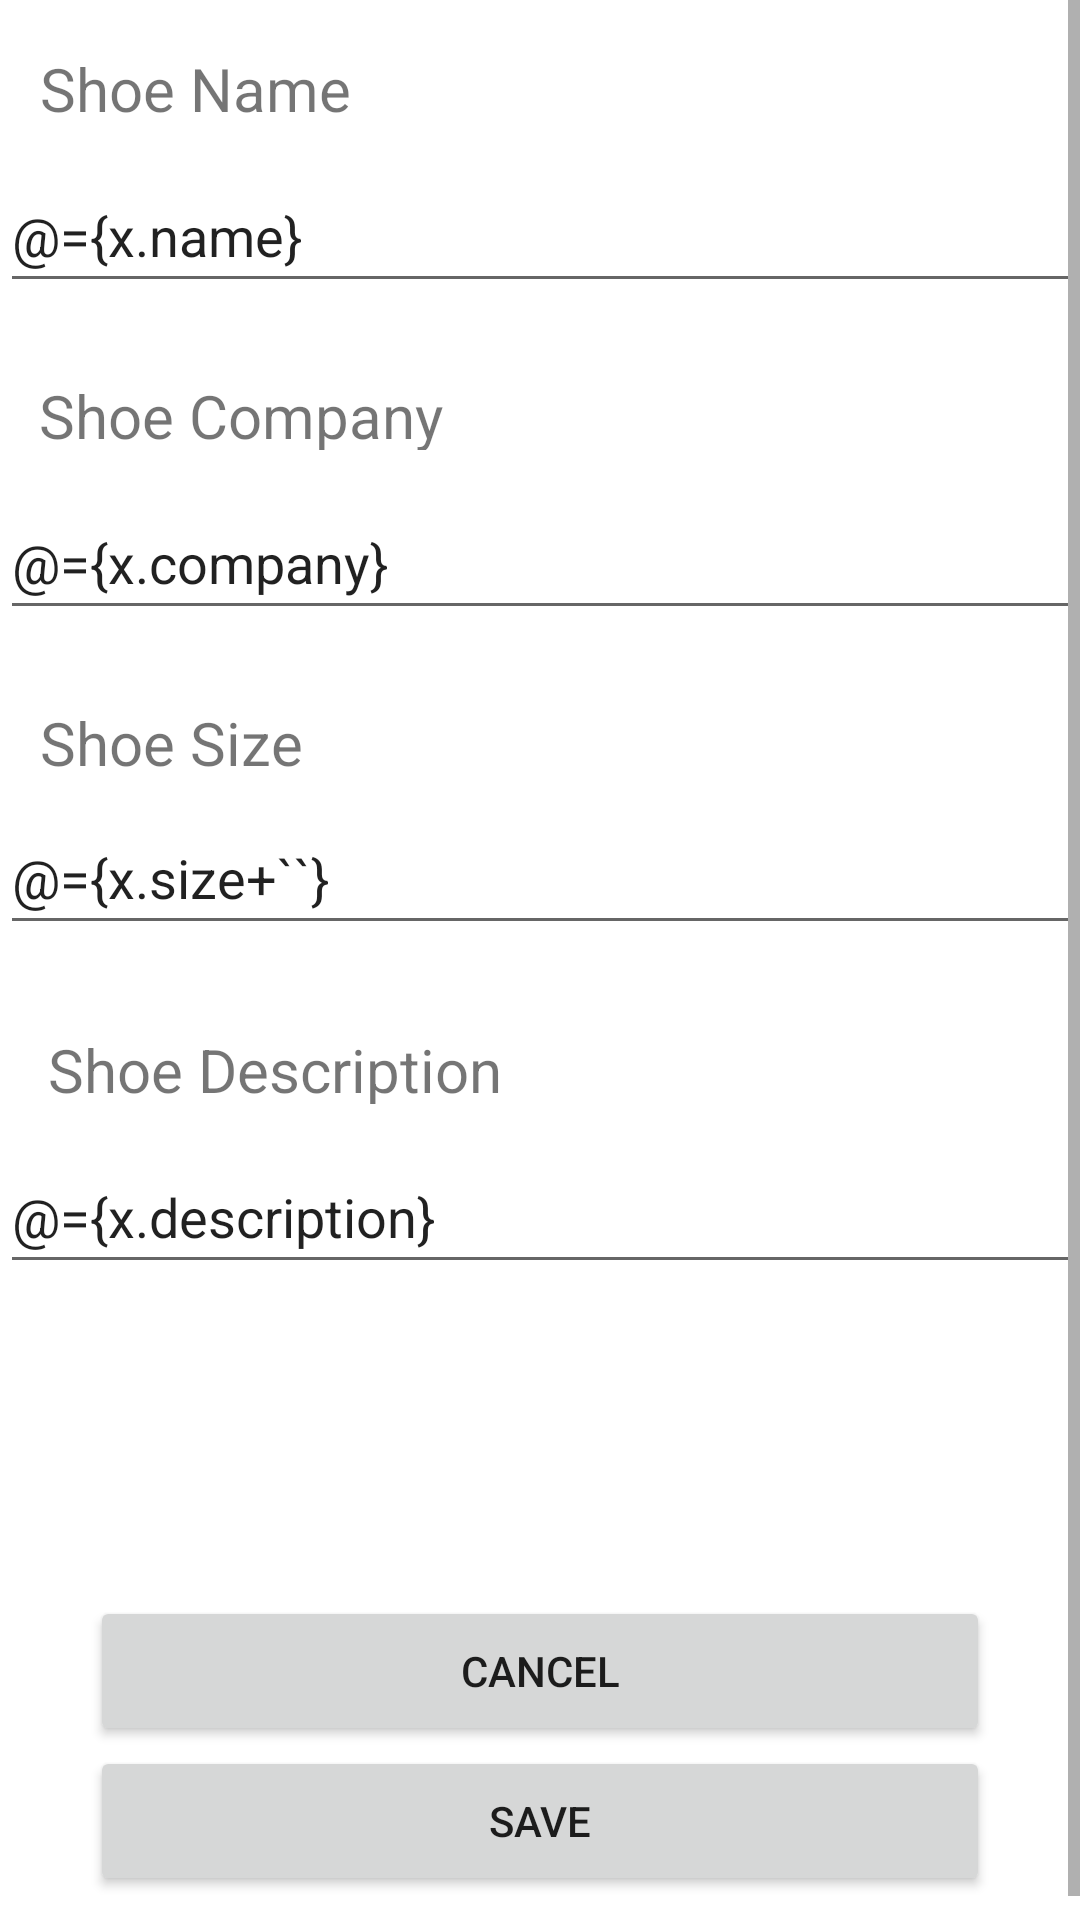

Reconstruct the res/layout file that produces this screen, plus the resources it refers to.
<!-- AndroidManifest.xml: application theme AppTheme -->
<!-- res/layout/f_shoe_detail.xml -->
<layout xmlns:android="http://schemas.android.com/apk/res/android"
    xmlns:app="http://schemas.android.com/apk/res-auto"
    xmlns:tools="http://schemas.android.com/tools">

    
    

    <data>
        <variable
            name="x"
            type="com.example.shoestore_starter.models.Shoe" />
    </data>

    <ScrollView
        android:layout_width="match_parent"
        android:layout_height="match_parent"
        >
        <androidx.constraintlayout.widget.ConstraintLayout
            android:id="@+id/container"
            android:layout_width="match_parent"
            android:layout_height="wrap_content"
            tools:context=".ui.fragments.F_Shoe_Detail">

            <TextView
                android:id="@+id/tv_shoe_name"
                android:layout_width="wrap_content"
                android:layout_height="25dp"
                android:layout_marginTop="16dp"
                android:text="Shoe Name"
                android:textSize="20sp"
                app:layout_constraintEnd_toEndOf="parent"
                app:layout_constraintHorizontal_bias="0.052"
                app:layout_constraintStart_toStartOf="parent"
                app:layout_constraintTop_toTopOf="parent" />

            <EditText
                android:id="@+id/et_shoe_name"
                android:layout_width="0dp"
                android:layout_height="wrap_content"
                android:layout_marginTop="12dp"
                android:hint="."
                android:inputType="textCapWords"
                android:text="@={x.name}"
                android:minHeight="48dp"
                android:selectAllOnFocus="true"
                app:layout_constraintEnd_toEndOf="parent"
                app:layout_constraintStart_toStartOf="parent"
                app:layout_constraintTop_toBottomOf="@+id/tv_shoe_name" />

            <TextView
                android:id="@+id/tv_shoe_company"
                android:layout_width="wrap_content"
                android:layout_height="25dp"
                android:layout_marginTop="24dp"
                android:text="Shoe Company"
                android:textSize="20sp"
                app:layout_constraintEnd_toEndOf="parent"
                app:layout_constraintHorizontal_bias="0.057"
                app:layout_constraintStart_toStartOf="parent"
                app:layout_constraintTop_toBottomOf="@+id/et_shoe_name" />

            <EditText
                android:id="@+id/et_shoe_company"
                android:layout_width="0dp"
                android:layout_height="wrap_content"
                android:layout_marginTop="12dp"
                android:hint="."
                android:inputType="textCapWords"
                android:text="@={x.company}"
                android:minHeight="48dp"
                android:selectAllOnFocus="true"
                app:layout_constraintEnd_toEndOf="parent"
                app:layout_constraintStart_toStartOf="parent"
                app:layout_constraintTop_toBottomOf="@+id/tv_shoe_company" />

            <TextView
                android:id="@+id/tv_shoe_size"
                android:layout_width="wrap_content"
                android:layout_height="25dp"
                android:layout_marginTop="24dp"
                android:text="Shoe Size"
                android:textSize="20sp"
                app:layout_constraintEnd_toEndOf="parent"
                app:layout_constraintHorizontal_bias="0.049"
                app:layout_constraintStart_toStartOf="parent"
                app:layout_constraintTop_toBottomOf="@+id/et_shoe_company" />

            <EditText
                android:id="@+id/et_shoe_size"
                android:layout_width="0dp"
                android:layout_height="wrap_content"
                android:layout_marginTop="8dp"
                android:hint="."
                android:inputType="number"
                android:text="@={x.size+``}"
                android:minHeight="48dp"
                app:layout_constraintEnd_toEndOf="parent"
                app:layout_constraintStart_toStartOf="parent"
                app:layout_constraintTop_toBottomOf="@+id/tv_shoe_size" />

            <TextView
                android:id="@+id/tv_shoe_description"
                android:layout_width="wrap_content"
                android:layout_height="25dp"
                android:layout_marginStart="16dp"
                android:layout_marginTop="28dp"
                android:text="Shoe Description"
                android:textSize="20sp"
                app:layout_constraintStart_toStartOf="parent"
                app:layout_constraintTop_toBottomOf="@+id/et_shoe_size" />

            <EditText
                android:id="@+id/et_shoe_description"
                android:layout_width="0dp"
                android:layout_height="wrap_content"
                android:layout_marginTop="12dp"
                android:hint="."
                android:inputType="textMultiLine"
                android:text="@={x.description}"
                android:minHeight="48dp"
                android:selectAllOnFocus="true"
                app:layout_constraintEnd_toEndOf="parent"
                app:layout_constraintStart_toStartOf="parent"
                app:layout_constraintTop_toBottomOf="@+id/tv_shoe_description" />

            <Button
                android:id="@+id/btn_cancel"
                android:layout_width="match_parent"
                android:layout_height="50dp"
                android:layout_gravity="start"
                android:layout_marginTop="104dp"
                android:layout_marginHorizontal="30dp"
                android:text="@string/cancel"
                app:layout_constraintEnd_toEndOf="parent"
                app:layout_constraintHorizontal_bias="0.495"
                app:layout_constraintStart_toStartOf="parent"
                app:layout_constraintTop_toBottomOf="@+id/et_shoe_description" />

            <Button
                android:id="@+id/btn_save"
                android:layout_width="match_parent"
                android:layout_height="50dp"
                android:layout_gravity="start"
                android:layout_marginBottom="16dp"
                android:layout_marginHorizontal="30dp"
                android:text="@string/save"
                app:layout_constraintBottom_toBottomOf="parent"
                app:layout_constraintEnd_toEndOf="parent"
                app:layout_constraintHorizontal_bias="0.502"
                app:layout_constraintStart_toStartOf="parent"
                app:layout_constraintTop_toBottomOf="@+id/btn_cancel"
                app:layout_constraintVertical_bias="0.0" />

        </androidx.constraintlayout.widget.ConstraintLayout>
    </ScrollView>

</layout>
<!-- resources referenced by this layout -->
<resources>
  <string name="cancel">Cancel</string>
  <string name="save">Save</string>
  <style name="AppTheme" parent="Theme.MaterialComponents.Light.DarkActionBar">
          
          <item name="colorPrimary">@color/purple_500</item>
          <item name="colorPrimaryVariant">@color/purple_700</item>
          <item name="colorOnPrimary">@color/white</item>
          
          <item name="colorSecondary">@color/teal_200</item>
          <item name="colorSecondaryVariant">@color/teal_700</item>
          <item name="colorOnSecondary">@color/black</item>
          
          <item name="android:statusBarColor">?attr/colorPrimaryVariant</item>
          
      </style>
  <!-- not gathered from this repository: default colours our renderer supplied (Android Studio template values) -->
  <color name="purple_500">#FF6200EE</color>
  <color name="purple_700">#FF3700B3</color>
  <color name="teal_200">#FF03DAC5</color>
  <color name="teal_700">#FF018786</color>
  <color name="black">#FF000000</color>
  <color name="white">#FFFFFFFF</color>
</resources>
